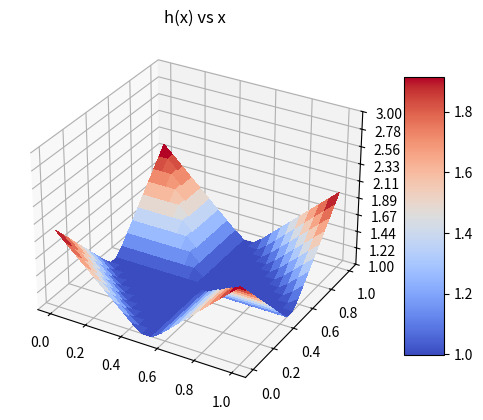
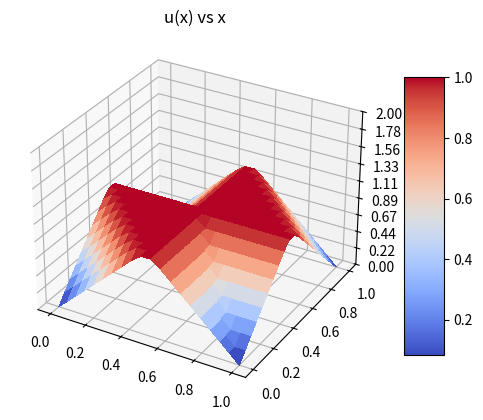

Here is the Python script that generated these plots, in order:
####################################################################################################
#The objective here is to get an upper bound on the energy at the upper critical field (Hc2). 
#We will use test functions that approximate the Minimizing solution. This will have energy lower than the normal phase, ie, u=0 \curl A=H.
#We will work with the non dimensionalized for of the free energy. The details of the calculation can be foun in the One Note file "Effect of Stress on Transition Temp/SRO magnetism/Magnetic field Calculation".
#We pick a triangular lattice and our unit cell is two adjacent triangular unit cells (makes a parallelogram).
#This is because for performing Fourier Transform, we cannot use Triangular unit cell.
#####################################################################################################

import numpy as np
from scipy import special as sp
from scipy import integrate
import matplotlib
import matplotlib.pyplot as plt
from mpl_toolkits.mplot3d import axes3d, Axes3D #<-- Note the capitalization!
from matplotlib import cm
from matplotlib.ticker import LinearLocator
import math
import sys #for error messages
from scipy.fft import fft2, rfft2, irfft2


####################################################################################################
#Defining Variables
####################################################################################################
N1 = 3 #int(input("Enter # terms to Truncate to: "))
N2 = 3 #int(input("Enter # terms to Truncate to: "))
K = 2 #float(input("Enter the Ginzburg Landau Parameter: "))
DeltaA = 0.0 #float(input("deviation for Abrikosov sollution: "))
l2 = 0.1 #float(input("enter length of l2: "))
a = (2/K)*np.sqrt(np.pi/np.sqrt(3))+DeltaA
l1 = (a-l2)/2
delta = 1
H = K-0.001
uinf = 1
c1 = np.pi
c2 = np.pi
Ngrid = 20
correction = 10**(-6)
B = np.array(([a,a/2],[0, np.sqrt(3)*a/2]))


####################################################################################################
#Defining test function for h(x)
####################################################################################################
def htest(u1p,u2p):
 z = [[0 for i in range(len(u1p))] for j in range(len(u2p))]
 for i in range(len(u1p)):
  for j in range(len(u2p)):
   u1 = u1p[i]
   u2 = u2p[j]
   x1 = np.matmul([1,0],np.matmul(B,[[u1],[u2]]))[0] #(a*(u1+c1)+a*(u2+c2)/2)/(2*np.pi)
   x2 = np.matmul([0,1],np.matmul(B,[[u1],[u2]]))[0] #(np.sqrt(3)*a*(u2+c2)/2)/(2*np.pi)
   if (x2<=0):
    x2=x2+correction 
   if (x2>=np.sqrt(3)*x1):
    x1=x1+correction 
    x2=x2-correction 
   if (x2>=np.sqrt(3)*a/2):
    x2=x2-correction
   if (x2<=np.sqrt(3)*(x1-2*l1-l2)):
    x1=x1-correction
    x2=x2+correction

   if  (0<=x2) & (x2<=np.sqrt(3)*x1) & (0<=x2) & (x2<=np.sqrt(3)*(l1-x1)):
    z[i][j] = H+(-delta/np.sqrt(3)/l1)*(np.sqrt(3)*x1+x2)
    #print("One")
    #print([i,j,z[i][j]])
   elif (np.sqrt(3)*(l1+l2)/2<=x2) & (x2<=np.sqrt(3)*x1) & (np.sqrt(3)*(l1+l2)/2<=x2) & (x2<=np.sqrt(3)*(2*l1+l2-x1)):
    z[i][j] = H+(-2*delta/np.sqrt(3)/l1)*(np.sqrt(3)*(2*l1+l2)/2-x2)
    #print("Two")
    #print([i,j,z[i][j]])
   elif (np.sqrt(3)*(2*l1+l2-x1)<=x2) & (x2<=np.sqrt(3)*(2*l1+l2)/2) & (np.sqrt(3)*(x1-l1)<=x2) & (x2<=np.sqrt(3)*(2*l1+l2)/2):
    z[i][j] = H+(-delta/np.sqrt(3)/l1)*(np.sqrt(3)*x1-x2)
    #print("Three")
    #print([i,j,z])
   elif (np.sqrt(3)*(3*l1+2*l2-x1)<=x2) & (x2<=np.sqrt(3)*(2*l1+l2)/2) & (np.sqrt(3)*(x1-2*l1-l2)<=x2) & (x2<=np.sqrt(3)*(2*l1+l2)/2):
    z[i][j] = H+(delta/np.sqrt(3)/l1)*(x2+np.sqrt(3)*(x1-4*l1-2*l2))
    #print("Four")
    #print([i,j,z])
   elif (np.sqrt(3)*(2*l1+l2-x1)<=x2) & (x2<=np.sqrt(3)*l1/2) & (np.sqrt(3)*(x1-2*l1-l2)<=x2) & (x2<=np.sqrt(3)*l1/2):
    z[i][j] = H+(-2*delta/np.sqrt(3)/l1)*x2
    #print("Five")
    #print([i,j,z])
   elif (0<=x2) & (x2<=np.sqrt(3)*(x1-l1-l2)) & (0<=x2) & (x2<=np.sqrt(3)*(2*l1+l2-x1)):
    z[i][j] = H+(-delta/np.sqrt(3)/l1)*(x2+np.sqrt(3)*(2*l1+l2-x1))
    #print("Six")
    #print([i,j,z])
   else:
    z[i][j] = H-delta
    #print("Seven")
    #print([i,j,z[i][j]])
    #print([x1,x2,u1,u2])
 return z
 del z



####################################################################################################
#Defining test function for u(x)
####################################################################################################
def utest(u1p,u2p):
 z = [[0 for i in range(len(u1p))] for j in range(len(u2p))]
 for i in range(len(u1p)):
  for j in range(len(u2p)):
   u1 = u1p[i]
   u2 = u2p[j]
   x1 = np.matmul([1,0],np.matmul(B,[[u1],[u2]]))[0] #(a*(u1+c1)+a*(u2+c2)/2)/(2*np.pi)
   x2 = np.matmul([0,1],np.matmul(B,[[u1],[u2]]))[0] #(np.sqrt(3)*a*(u2+c2)/2)/(2*np.pi)
   if (x2<=0):
    x2=x2+correction 
   if (x2>=np.sqrt(3)*x1):
    x1=x1+correction 
    x2=x2-correction 
   if (x2>=np.sqrt(3)*a/2):
    x2=x2-correction
   if (x2<=np.sqrt(3)*(x1-2*l1-l2)):
    x1=x1-correction
    x2=x2+correction

   if  (0<=x2) & (x2<=np.sqrt(3)*x1) & (0<=x2) & (x2<=np.sqrt(3)*(l1-x1)):
    #print("One")
    z[i][j] = (uinf/np.sqrt(3)/l1)*(np.sqrt(3)*x1+x2)
    #print([i,j,z[i][j]])
    #print(z)
   elif (np.sqrt(3)*(l1+l2)/2<=x2) & (x2<=np.sqrt(3)*x1) & (np.sqrt(3)*(l1+l2)/2<=x2) & (x2<=np.sqrt(3)*(2*l1+l2-x1)):
    #print("two")
    z[i][j] = (2*uinf/np.sqrt(3)/l1)*(np.sqrt(3)*(2*l1+l2)/2-x2)
    #print([i,j,z[i][j]])
    #print(z)
   elif (np.sqrt(3)*(2*l1+l2-x1)<=x2) & (x2<=np.sqrt(3)*(2*l1+l2)/2) & (np.sqrt(3)*(x1-l1)<=x2) & (x2<=np.sqrt(3)*(2*l1+l2)/2):
    #print("Three")
    z[i][j] = (-uinf/np.sqrt(3)/l1)*(x2-np.sqrt(3)*x1)
    #print([i,j,z[i][j]])
    #print(z)
   elif (np.sqrt(3)*(3*l1+2*l2-x1)<=x2) & (x2<=np.sqrt(3)*(2*l1+l2)/2) & (np.sqrt(3)*(x1-2*l1-l2)<=x2) & (x2<=np.sqrt(3)*(2*l1+l2)/2):
    #print("Four")
    z[i][j] = (-uinf/np.sqrt(3)/l1)*(x2+np.sqrt(3)*(x1-4*l1-2*l2))
    #print([i,j,z[i][j]])
    #print(z)
   elif (np.sqrt(3)*(2*l1+l2-x1)<=x2) & (x2<=np.sqrt(3)*l1/2) & (np.sqrt(3)*(x1-2*l1-l2)<=x2) & (x2<=np.sqrt(3)*l1/2):
    #print("Five")
    z[i][j] = (2*uinf/np.sqrt(3)/l1)*x2
    #print([i,j,z[i][j]])
    #print(z)
   elif (0<=x2) & (x2<=np.sqrt(3)*(x1-l1-l2)) & (0<=x2) & (x2<=np.sqrt(3)*(2*l1+l2-x1)):
    #print("Six")
    z[i][j] = (uinf/np.sqrt(3)/l1)*(x2+np.sqrt(3)*(2*l1+l2-x1))
    #print([i,j,z[i][j]])
    #print(z)
   else:
    #print("Seven")
    z[i][j] = uinf
    #print([i,j,z[i][j]])
    #print(z)
 return z
 del z



#####################################################################################################
#Printing
#####################################################################################################
#For testing out the utest and htest functions in the transformed space x=B(u+c)
uxprime = np.linspace(0,1, Ngrid)
uyprime = np.linspace(0,1, Ngrid)
Zh = [[0]*len(uxprime)]*len(uyprime)
Zu = [[0]*len(uxprime)]*len(uyprime)
X, Y = np.meshgrid(uxprime, uyprime)
Zh = np.transpose(htest(uxprime, uyprime))
Zu = np.transpose(utest(uxprime, uyprime))



# Plot the surface.
#------------------------------------------------------------------------------------------------
figh, axh = plt.subplots(subplot_kw={"projection": "3d"})
surfh = axh.plot_surface(X, Y, Zh, cmap=cm.coolwarm, linewidth=0, antialiased=False)
plt.title("h(x) vs x")
# Customize the z axis.
axh.set_zlim(1.0, 3.0)
axh.zaxis.set_major_locator(LinearLocator(10))
# A StrMethodFormatter is used automatically
axh.zaxis.set_major_formatter('{x:.02f}')
# Add a color bar which maps values to colors.
figh.colorbar(surfh, shrink=0.75, aspect=7)
#------------------------------------------------------------------------------------------------
figu, axu = plt.subplots(subplot_kw={"projection": "3d"})
surfu = axu.plot_surface(X, Y, Zu, cmap=cm.coolwarm, linewidth=0, antialiased=False)
plt.title("u(x) vs x")
# Customize the z axis.
axu.set_zlim(0.0, 2.0)
axu.zaxis.set_major_locator(LinearLocator(10))
# A StrMethodFormatter is used automatically
axu.zaxis.set_major_formatter('{x:.02f}')
# Add a color bar which maps values to colors.
figu.colorbar(surfu, shrink=0.75, aspect=7)
#------------------------------------------------------------------------------------------------

plt.show()


